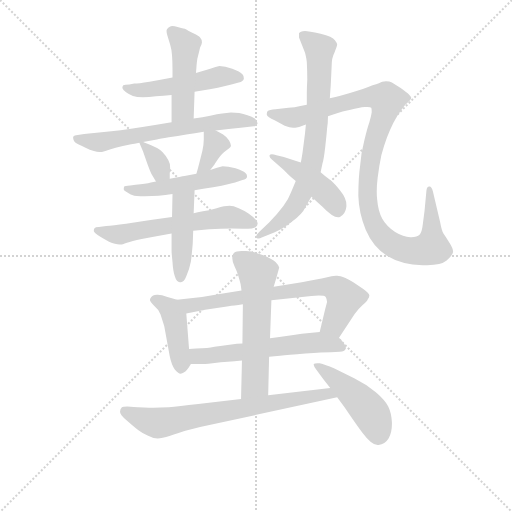
t = 0.00 s
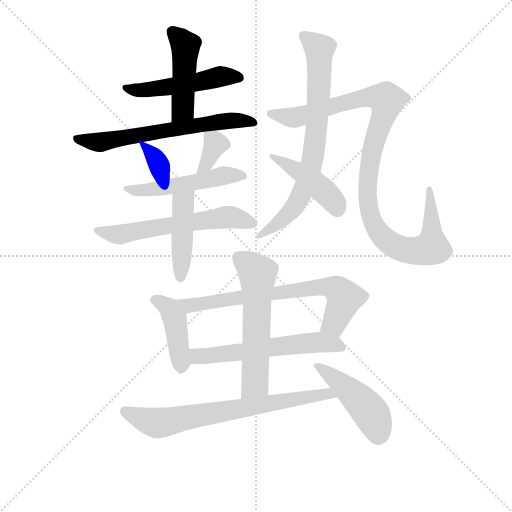
t = 2.42 s
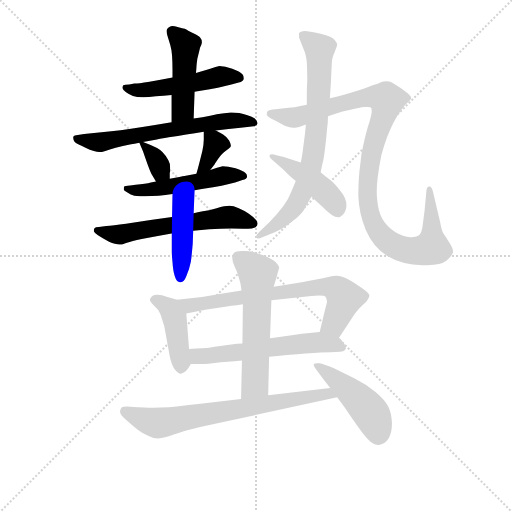
t = 4.84 s
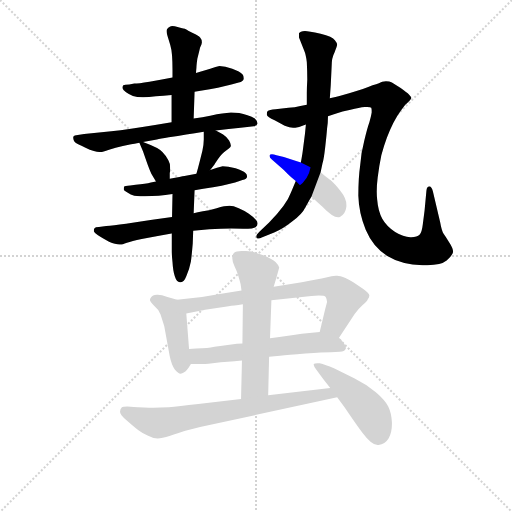
t = 7.27 s
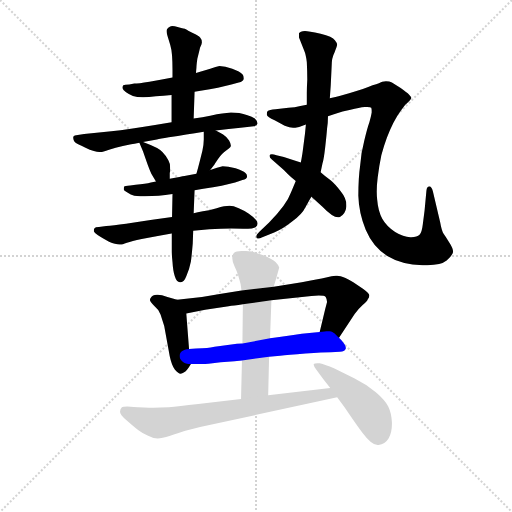
t = 9.69 s
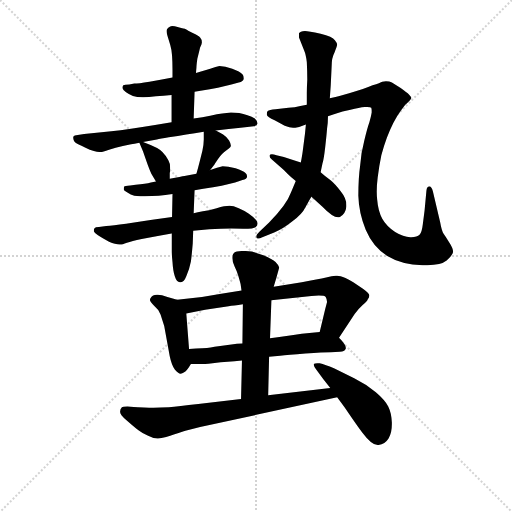
t = 12.11 s

The animated SVG that drew these frames (rendered in a browser with its animation timeline set to each time). Animation: 17 CSS @keyframes rules; one cycle of 12.11 s.

<svg version="1.1" viewBox="0 0 1024 1024" xmlns="http://www.w3.org/2000/svg">
  <g stroke="lightgray" stroke-dasharray="1,1" stroke-width="1" transform="scale(4, 4)">
    <line x1="0" y1="0" x2="256" y2="256"></line>
    <line x1="256" y1="0" x2="0" y2="256"></line>
    <line x1="128" y1="0" x2="128" y2="256"></line>
    <line x1="0" y1="128" x2="256" y2="128"></line>
  </g>
<g transform="scale(0.92, -0.92) translate(60, -900)">
   <style type="text/css">
    @keyframes keyframes0 {
      from {
       stroke: blue;
       stroke-dashoffset: 505;
       stroke-width: 128;
       }
       62% {
       animation-timing-function: step-end;
       stroke: blue;
       stroke-dashoffset: 0;
       stroke-width: 128;
       }
       to {
       stroke: black;
       stroke-width: 1024;
       }
       }
       #make-me-a-hanzi-animation-0 {
         animation: keyframes0 0.660970s both;
         animation-delay: 0.000000s;
         animation-timing-function: linear;
       }
    @keyframes keyframes1 {
      from {
       stroke: blue;
       stroke-dashoffset: 465;
       stroke-width: 128;
       }
       60% {
       animation-timing-function: step-end;
       stroke: blue;
       stroke-dashoffset: 0;
       stroke-width: 128;
       }
       to {
       stroke: black;
       stroke-width: 1024;
       }
       }
       #make-me-a-hanzi-animation-1 {
         animation: keyframes1 0.628418s both;
         animation-delay: 0.660970s;
         animation-timing-function: linear;
       }
    @keyframes keyframes2 {
      from {
       stroke: blue;
       stroke-dashoffset: 648;
       stroke-width: 128;
       }
       68% {
       animation-timing-function: step-end;
       stroke: blue;
       stroke-dashoffset: 0;
       stroke-width: 128;
       }
       to {
       stroke: black;
       stroke-width: 1024;
       }
       }
       #make-me-a-hanzi-animation-2 {
         animation: keyframes2 0.777344s both;
         animation-delay: 1.289388s;
         animation-timing-function: linear;
       }
    @keyframes keyframes3 {
      from {
       stroke: blue;
       stroke-dashoffset: 344;
       stroke-width: 128;
       }
       53% {
       animation-timing-function: step-end;
       stroke: blue;
       stroke-dashoffset: 0;
       stroke-width: 128;
       }
       to {
       stroke: black;
       stroke-width: 1024;
       }
       }
       #make-me-a-hanzi-animation-3 {
         animation: keyframes3 0.529948s both;
         animation-delay: 2.066732s;
         animation-timing-function: linear;
       }
    @keyframes keyframes4 {
      from {
       stroke: blue;
       stroke-dashoffset: 354;
       stroke-width: 128;
       }
       54% {
       animation-timing-function: step-end;
       stroke: blue;
       stroke-dashoffset: 0;
       stroke-width: 128;
       }
       to {
       stroke: black;
       stroke-width: 1024;
       }
       }
       #make-me-a-hanzi-animation-4 {
         animation: keyframes4 0.538086s both;
         animation-delay: 2.596680s;
         animation-timing-function: linear;
       }
    @keyframes keyframes5 {
      from {
       stroke: blue;
       stroke-dashoffset: 511;
       stroke-width: 128;
       }
       62% {
       animation-timing-function: step-end;
       stroke: blue;
       stroke-dashoffset: 0;
       stroke-width: 128;
       }
       to {
       stroke: black;
       stroke-width: 1024;
       }
       }
       #make-me-a-hanzi-animation-5 {
         animation: keyframes5 0.665853s both;
         animation-delay: 3.134766s;
         animation-timing-function: linear;
       }
    @keyframes keyframes6 {
      from {
       stroke: blue;
       stroke-dashoffset: 601;
       stroke-width: 128;
       }
       66% {
       animation-timing-function: step-end;
       stroke: blue;
       stroke-dashoffset: 0;
       stroke-width: 128;
       }
       to {
       stroke: black;
       stroke-width: 1024;
       }
       }
       #make-me-a-hanzi-animation-6 {
         animation: keyframes6 0.739095s both;
         animation-delay: 3.800618s;
         animation-timing-function: linear;
       }
    @keyframes keyframes7 {
      from {
       stroke: blue;
       stroke-dashoffset: 447;
       stroke-width: 128;
       }
       59% {
       animation-timing-function: step-end;
       stroke: blue;
       stroke-dashoffset: 0;
       stroke-width: 128;
       }
       to {
       stroke: black;
       stroke-width: 1024;
       }
       }
       #make-me-a-hanzi-animation-7 {
         animation: keyframes7 0.613770s both;
         animation-delay: 4.539714s;
         animation-timing-function: linear;
       }
    @keyframes keyframes8 {
      from {
       stroke: blue;
       stroke-dashoffset: 756;
       stroke-width: 128;
       }
       71% {
       animation-timing-function: step-end;
       stroke: blue;
       stroke-dashoffset: 0;
       stroke-width: 128;
       }
       to {
       stroke: black;
       stroke-width: 1024;
       }
       }
       #make-me-a-hanzi-animation-8 {
         animation: keyframes8 0.865234s both;
         animation-delay: 5.153483s;
         animation-timing-function: linear;
       }
    @keyframes keyframes9 {
      from {
       stroke: blue;
       stroke-dashoffset: 1070;
       stroke-width: 128;
       }
       78% {
       animation-timing-function: step-end;
       stroke: blue;
       stroke-dashoffset: 0;
       stroke-width: 128;
       }
       to {
       stroke: black;
       stroke-width: 1024;
       }
       }
       #make-me-a-hanzi-animation-9 {
         animation: keyframes9 1.120768s both;
         animation-delay: 6.018717s;
         animation-timing-function: linear;
       }
    @keyframes keyframes10 {
      from {
       stroke: blue;
       stroke-dashoffset: 449;
       stroke-width: 128;
       }
       59% {
       animation-timing-function: step-end;
       stroke: blue;
       stroke-dashoffset: 0;
       stroke-width: 128;
       }
       to {
       stroke: black;
       stroke-width: 1024;
       }
       }
       #make-me-a-hanzi-animation-10 {
         animation: keyframes10 0.615397s both;
         animation-delay: 7.139486s;
         animation-timing-function: linear;
       }
    @keyframes keyframes11 {
      from {
       stroke: blue;
       stroke-dashoffset: 427;
       stroke-width: 128;
       }
       58% {
       animation-timing-function: step-end;
       stroke: blue;
       stroke-dashoffset: 0;
       stroke-width: 128;
       }
       to {
       stroke: black;
       stroke-width: 1024;
       }
       }
       #make-me-a-hanzi-animation-11 {
         animation: keyframes11 0.597493s both;
         animation-delay: 7.754883s;
         animation-timing-function: linear;
       }
    @keyframes keyframes12 {
      from {
       stroke: blue;
       stroke-dashoffset: 714;
       stroke-width: 128;
       }
       70% {
       animation-timing-function: step-end;
       stroke: blue;
       stroke-dashoffset: 0;
       stroke-width: 128;
       }
       to {
       stroke: black;
       stroke-width: 1024;
       }
       }
       #make-me-a-hanzi-animation-12 {
         animation: keyframes12 0.831055s both;
         animation-delay: 8.352376s;
         animation-timing-function: linear;
       }
    @keyframes keyframes13 {
      from {
       stroke: blue;
       stroke-dashoffset: 588;
       stroke-width: 128;
       }
       66% {
       animation-timing-function: step-end;
       stroke: blue;
       stroke-dashoffset: 0;
       stroke-width: 128;
       }
       to {
       stroke: black;
       stroke-width: 1024;
       }
       }
       #make-me-a-hanzi-animation-13 {
         animation: keyframes13 0.728516s both;
         animation-delay: 9.183431s;
         animation-timing-function: linear;
       }
    @keyframes keyframes14 {
      from {
       stroke: blue;
       stroke-dashoffset: 586;
       stroke-width: 128;
       }
       66% {
       animation-timing-function: step-end;
       stroke: blue;
       stroke-dashoffset: 0;
       stroke-width: 128;
       }
       to {
       stroke: black;
       stroke-width: 1024;
       }
       }
       #make-me-a-hanzi-animation-14 {
         animation: keyframes14 0.726888s both;
         animation-delay: 9.911947s;
         animation-timing-function: linear;
       }
    @keyframes keyframes15 {
      from {
       stroke: blue;
       stroke-dashoffset: 720;
       stroke-width: 128;
       }
       70% {
       animation-timing-function: step-end;
       stroke: blue;
       stroke-dashoffset: 0;
       stroke-width: 128;
       }
       to {
       stroke: black;
       stroke-width: 1024;
       }
       }
       #make-me-a-hanzi-animation-15 {
         animation: keyframes15 0.835938s both;
         animation-delay: 10.638835s;
         animation-timing-function: linear;
       }
    @keyframes keyframes16 {
      from {
       stroke: blue;
       stroke-dashoffset: 471;
       stroke-width: 128;
       }
       61% {
       animation-timing-function: step-end;
       stroke: blue;
       stroke-dashoffset: 0;
       stroke-width: 128;
       }
       to {
       stroke: black;
       stroke-width: 1024;
       }
       }
       #make-me-a-hanzi-animation-16 {
         animation: keyframes16 0.633301s both;
         animation-delay: 11.474772s;
         animation-timing-function: linear;
       }
</style>
<path d="M 363.0 700.5 L 376.0 702.5 Q 418.0 709.5 443.0 716.5 L 459.0 720.5 Q 469.0 723.5 470.0 728.5 L 470.0 730.5 Q 470.0 734.5 467.0 738.5 Q 462.0 744.5 445.0 750.5 Q 429.0 756.5 417.0 756.5 Q 410.0 755.5 397.0 750.5 L 366.0 741.5 L 315.0 731.5 L 289.0 726.5 L 265.0 722.5 Q 240.0 718.5 232.0 718.5 L 221.0 716.5 Q 211.0 716.5 208.0 714.5 Q 206.0 712.5 206.0 708.5 Q 207.0 704.5 214.0 699.5 Q 221.0 694.5 229.0 691.5 Q 237.0 688.5 251.0 688.5 Q 263.0 688.5 279.0 690.5 Q 295.0 691.5 313.0 693.5 L 363.0 700.5 Z" fill="lightgray"></path> 
<path d="M 361.0 642.5 L 363.0 700.5 L 366.0 741.5 L 367.0 752.5 Q 367.0 758.5 369.0 772.5 Q 373.0 787.5 375.0 796.5 Q 379.0 804.5 379.0 807.5 Q 379.0 814.5 375.0 818.5 Q 372.0 822.5 359.0 828.5 Q 347.0 834.5 344.0 836.5 Q 341.0 837.5 328.0 840.5 Q 319.0 843.5 314.0 843.5 Q 312.0 843.5 310.0 842.5 Q 305.0 840.5 303.0 836.5 Q 302.0 834.5 302.0 832.5 Q 302.0 828.5 304.0 822.5 L 310.0 802.5 Q 313.0 792.5 314.0 779.5 Q 315.0 765.5 315.0 748.5 L 315.0 731.5 L 313.0 693.5 L 313.0 634.5 C 313.0 604.5 360.0 612.5 361.0 642.5 Z" fill="lightgray"></path> 
<path d="M 313.0 634.5 L 277.0 628.5 Q 220.0 619.5 182.0 614.5 L 123.0 608.5 L 109.0 606.5 Q 101.0 606.5 99.0 602.5 L 99.0 600.5 Q 99.0 598.5 100.0 595.5 Q 101.0 590.5 110.0 586.5 Q 118.0 582.5 127.0 578.5 Q 135.0 574.5 144.0 571.5 Q 151.0 569.5 156.0 569.5 L 159.0 569.5 Q 163.0 569.5 177.0 574.5 Q 191.0 578.5 207.0 582.5 L 225.0 586.5 Q 231.0 586.5 243.0 589.5 L 251.0 591.5 L 281.0 596.5 Q 288.0 598.5 307.0 601.5 Q 327.0 604.5 345.0 607.5 Q 363.0 610.5 383.0 613.5 L 409.0 616.5 L 437.0 619.5 L 463.0 622.5 L 492.0 625.5 Q 499.0 626.5 500.0 631.5 Q 500.0 636.5 494.0 642.5 Q 488.0 646.5 478.0 649.5 Q 469.0 652.5 460.0 654.5 Q 451.0 655.5 442.0 655.5 Q 433.0 654.5 423.0 653.5 Q 413.0 652.5 397.0 648.5 Q 381.0 645.5 361.0 642.5 L 313.0 634.5 Z" fill="lightgray"></path> 
<path d="M 243.0 589.5 L 251.0 570.5 L 258.0 550.5 Q 265.0 530.5 269.0 522.5 L 279.0 505.5 C 294.0 479.5 309.0 481.5 309.0 511.5 L 309.0 523.5 Q 310.0 528.5 310.0 533.5 Q 310.0 545.5 306.0 551.5 Q 301.0 561.5 293.0 569.5 Q 285.0 578.5 255.0 589.5 L 251.0 591.5 C 240.0 597.5 240.0 597.5 243.0 589.5 Z" fill="lightgray"></path> 
<path d="M 397.0 530.5 L 405.0 540.5 Q 406.0 542.5 414.0 554.5 Q 423.0 567.5 431.0 572.5 Q 441.0 578.5 442.0 582.5 L 442.0 583.5 Q 442.0 587.5 438.0 594.5 Q 433.0 602.5 425.0 607.5 Q 419.0 611.5 409.0 616.5 C 383.0 629.5 383.0 629.5 383.0 613.5 L 383.0 596.5 Q 383.0 585.5 380.0 572.5 L 374.0 548.5 Q 371.0 536.5 367.0 522.5 C 359.0 493.5 378.0 507.5 397.0 530.5 Z" fill="lightgray"></path> 
<path d="M 279.0 505.5 L 268.0 503.5 Q 257.0 500.5 235.0 498.5 L 223.0 496.5 Q 211.0 495.5 210.0 494.5 Q 209.0 492.5 209.0 488.5 Q 209.0 485.5 217.0 481.5 Q 224.0 476.5 232.0 474.5 Q 237.0 473.5 245.0 473.5 L 255.0 473.5 Q 271.0 473.5 285.0 474.5 Q 299.0 476.5 315.0 478.5 L 363.0 486.5 L 382.0 489.5 Q 427.0 496.5 451.0 503.5 L 467.0 508.5 Q 477.0 510.5 477.0 515.5 L 477.0 517.5 Q 477.0 521.5 473.0 524.5 Q 469.0 528.5 452.0 534.5 Q 435.0 538.5 424.0 538.5 Q 413.0 536.5 397.0 530.5 L 367.0 522.5 L 341.0 517.5 Q 335.0 516.5 309.0 511.5 L 279.0 505.5 Z" fill="lightgray"></path> 
<path d="M 314.0 428.5 L 271.0 422.5 Q 242.0 418.5 214.0 413.5 Q 185.0 409.5 171.0 408.5 L 155.0 406.5 Q 147.0 406.5 145.0 403.5 Q 144.0 401.5 144.0 399.5 L 144.0 397.5 Q 145.0 394.5 153.0 388.5 Q 162.0 382.5 177.0 374.5 Q 191.0 368.5 200.0 368.5 L 203.0 368.5 Q 205.0 368.5 216.0 372.5 Q 226.0 375.5 248.0 380.5 L 280.0 386.5 L 313.0 392.5 L 360.0 398.5 L 395.0 401.5 Q 421.0 403.5 443.0 403.5 L 469.0 402.5 Q 492.0 402.5 496.0 406.5 Q 500.0 409.5 500.0 413.5 L 500.0 414.5 Q 500.0 418.5 496.0 422.5 Q 491.0 428.5 481.0 435.5 Q 469.0 443.5 459.0 447.5 Q 447.0 452.5 439.0 452.5 Q 429.0 452.5 411.0 447.5 Q 393.0 442.5 381.0 440.5 Q 369.0 438.5 361.0 436.5 L 314.0 428.5 Z" fill="lightgray"></path> 
<path d="M 315.0 478.5 L 314.0 428.5 L 313.0 392.5 L 313.0 352.5 Q 313.0 350.5 315.0 330.5 Q 316.0 311.5 320.0 299.5 Q 324.0 286.5 331.0 286.5 L 333.0 286.5 Q 340.0 286.5 345.0 299.5 Q 352.0 315.5 355.0 331.5 Q 357.0 346.5 359.0 370.5 L 360.0 398.5 L 361.0 436.5 L 363.0 486.5 C 364.0 516.5 316.0 508.5 315.0 478.5 Z" fill="lightgray"></path> 
<path d="M 605.0 629.5 L 603.0 609.5 L 598.0 570.5 Q 597.0 562.5 594.0 546.5 L 583.0 506.5 L 573.0 482.5 Q 563.0 454.5 525.0 416.5 L 505.0 397.5 Q 497.0 389.5 497.0 386.5 L 497.0 385.5 Q 497.0 382.5 500.0 381.5 L 502.0 381.5 Q 505.0 381.5 509.0 383.5 L 536.0 394.5 Q 555.0 402.5 575.0 418.5 Q 597.0 434.5 604.0 449.5 Q 612.0 464.5 617.0 472.5 L 637.0 525.5 L 641.0 544.5 Q 644.0 553.5 647.0 580.5 Q 650.0 606.5 651.0 620.5 Q 653.0 633.5 653.0 647.5 L 657.0 686.5 L 659.0 714.5 L 661.0 756.5 Q 661.0 774.5 667.0 785.5 Q 673.0 800.5 673.0 802.5 Q 673.0 806.5 668.0 812.5 Q 663.0 820.5 637.0 826.5 Q 610.0 832.5 603.0 832.5 Q 592.0 831.5 590.0 827.5 L 590.0 818.5 L 601.0 790.5 Q 605.0 781.5 607.0 764.5 Q 608.0 744.5 608.0 726.5 Q 607.0 708.5 607.0 697.5 L 607.0 672.5 L 605.0 629.5 Z" fill="lightgray"></path> 
<path d="M 653.0 647.5 L 671.0 653.5 Q 683.0 657.5 702.0 661.5 Q 721.0 666.5 733.0 667.5 L 738.0 667.5 Q 746.0 667.5 747.0 665.5 Q 748.0 663.5 748.0 659.5 L 748.0 655.5 Q 747.0 648.5 743.0 634.5 Q 738.0 620.5 732.0 594.5 Q 725.0 568.5 723.0 540.5 Q 719.0 512.5 719.0 474.5 Q 720.0 437.5 735.0 400.5 Q 751.0 362.5 782.0 343.5 Q 813.0 324.5 859.0 323.5 L 869.0 323.5 Q 899.0 323.5 911.0 333.5 Q 925.0 346.5 925.0 352.5 Q 925.0 360.5 917.0 372.5 Q 909.0 385.5 904.0 392.5 Q 900.0 399.5 897.0 416.5 L 881.0 484.5 Q 878.0 494.5 874.0 494.5 L 873.0 494.5 Q 868.0 494.5 867.0 485.5 L 863.0 442.5 L 859.0 411.5 Q 857.0 394.5 852.0 389.5 Q 847.0 384.5 834.0 384.5 L 832.0 384.5 Q 817.0 384.5 799.0 395.5 Q 780.0 408.5 771.0 424.5 Q 762.0 440.5 760.0 465.5 Q 759.0 474.5 759.0 483.5 Q 759.0 497.5 761.0 513.5 Q 764.0 538.5 769.0 562.5 Q 775.0 584.5 781.0 600.5 Q 787.0 616.5 795.0 632.5 Q 803.0 648.5 812.0 660.5 Q 820.0 672.5 827.0 677.5 Q 833.0 683.5 834.0 686.5 Q 834.0 689.5 829.0 694.5 Q 825.0 698.5 811.0 708.5 Q 798.0 716.5 792.0 720.5 Q 787.0 723.5 779.0 723.5 Q 775.0 722.5 771.0 722.5 Q 767.0 720.5 750.0 714.5 Q 733.0 706.5 699.0 697.5 L 678.0 691.5 Q 671.0 689.5 657.0 686.5 L 607.0 672.5 L 593.0 669.5 Q 581.0 666.5 567.0 665.5 L 539.0 662.5 Q 525.0 661.5 522.0 658.5 Q 520.0 656.5 520.0 652.5 L 520.0 650.5 Q 521.0 645.5 537.0 638.5 L 559.0 626.5 Q 570.0 622.5 577.0 622.5 L 582.0 622.5 Q 591.0 623.5 605.0 629.5 L 653.0 647.5 Z" fill="lightgray"></path> 
<path d="M 594.0 546.5 L 582.0 550.5 L 557.0 558.5 L 541.0 562.5 Q 535.0 564.5 531.0 564.5 Q 527.0 564.5 526.0 562.5 L 526.0 560.5 Q 526.0 557.5 531.0 553.5 L 557.0 530.5 L 565.0 522.5 Q 571.0 516.5 583.0 506.5 L 617.0 472.5 L 641.0 450.5 Q 663.0 427.5 675.0 427.5 Q 677.0 427.5 679.0 428.5 Q 691.0 434.5 693.0 450.5 L 693.0 454.5 Q 693.0 468.5 681.0 483.5 Q 668.0 500.5 658.0 508.5 Q 647.0 516.5 637.0 525.5 L 594.0 546.5 Z" fill="lightgray"></path> 
<path d="M 325.0 248.5 L 304.0 254.5 Q 291.0 259.5 283.0 259.5 L 281.0 259.5 Q 271.0 258.5 269.0 254.5 Q 266.0 251.5 266.0 248.5 L 266.0 247.5 Q 267.0 243.5 275.0 235.5 Q 285.0 227.5 289.0 216.5 L 297.0 191.5 L 309.0 125.5 Q 313.0 106.5 320.0 96.5 Q 327.0 87.5 333.0 87.5 Q 337.0 88.5 343.0 92.5 Q 348.0 96.5 355.0 108.5 C 356.0 110.5 353.0 111.5 351.0 141.5 L 345.0 218.5 C 343.0 243.5 343.0 243.5 325.0 248.5 Z" fill="lightgray"></path> 
<path d="M 677.0 165.5 L 711.0 217.5 Q 719.0 228.5 729.0 237.5 Q 739.0 246.5 739.0 248.5 Q 743.0 253.5 743.0 257.5 Q 743.0 262.5 729.0 272.5 L 708.0 286.5 Q 701.0 290.5 691.0 295.5 Q 679.0 300.5 673.0 300.5 L 670.0 300.5 Q 662.0 300.5 649.0 296.5 Q 632.0 292.5 596.0 286.5 L 535.0 276.5 L 465.0 268.5 L 421.0 261.5 L 379.0 254.5 L 325.0 248.5 C 295.0 245.5 316.0 212.5 345.0 218.5 L 386.0 226.5 L 437.0 234.5 Q 447.0 235.5 468.0 238.5 L 530.0 247.5 L 617.0 256.5 Q 626.0 257.5 633.0 257.5 Q 646.0 257.5 648.0 254.5 Q 651.0 249.5 651.0 243.5 L 647.0 228.5 L 635.0 178.5 C 628.0 149.5 661.0 140.5 677.0 165.5 Z" fill="lightgray"></path> 
<path d="M 525.0 124.5 L 549.0 126.5 Q 565.0 128.5 604.0 131.5 Q 643.0 134.5 659.0 134.5 L 679.0 135.5 Q 689.0 135.5 691.0 140.5 Q 692.0 141.5 692.0 143.5 Q 692.0 146.5 689.0 151.5 Q 685.0 157.5 677.0 165.5 C 662.0 181.5 662.0 181.5 635.0 178.5 L 596.0 174.5 Q 573.0 170.5 555.0 168.5 Q 538.0 166.5 527.0 164.5 L 467.0 153.5 L 455.0 152.5 Q 411.0 146.5 398.0 144.5 Q 384.0 142.5 351.0 141.5 C 321.0 140.5 325.0 108.5 355.0 108.5 L 375.0 108.5 Q 383.0 108.5 402.0 110.5 Q 421.0 112.5 435.0 113.5 Q 449.0 114.5 466.0 116.5 L 525.0 124.5 Z" fill="lightgray"></path> 
<path d="M 523.0 40.5 L 525.0 124.5 L 527.0 164.5 L 530.0 247.5 L 535.0 276.5 L 541.0 296.5 L 547.0 318.5 Q 545.0 324.5 539.0 330.5 Q 532.0 336.5 514.0 344.5 L 487.0 353.5 Q 482.0 354.5 474.0 354.5 L 465.0 354.5 Q 453.0 354.5 449.0 350.5 Q 445.0 346.5 445.0 340.5 L 445.0 338.5 Q 445.0 331.5 450.0 320.5 Q 455.0 310.5 458.0 300.5 Q 461.0 290.5 463.0 282.5 L 465.0 268.5 L 468.0 238.5 L 467.0 153.5 L 466.0 116.5 L 464.0 32.5 C 463.0 2.5 522.0 10.5 523.0 40.5 Z" fill="lightgray"></path> 
<path d="M 464.0 32.5 L 371.0 21.5 Q 327.0 16.5 307.0 14.5 Q 287.0 13.5 274.0 13.5 L 264.0 13.5 Q 254.0 13.5 240.0 14.5 Q 219.0 16.5 217.0 16.5 Q 207.0 16.5 205.0 14.5 Q 201.0 10.5 201.0 5.5 L 201.0 4.5 Q 201.0 -1.5 215.0 -13.5 Q 231.0 -27.5 241.0 -35.5 Q 250.0 -42.5 262.0 -47.5 Q 273.0 -53.5 283.0 -53.5 Q 291.0 -53.5 310.0 -47.5 Q 330.0 -40.5 343.0 -36.5 Q 356.0 -33.5 375.0 -28.5 L 673.0 36.5 C 702.0 42.5 688.0 60.5 658.0 56.5 L 523.0 40.5 L 464.0 32.5 Z" fill="lightgray"></path> 
<path d="M 673.0 36.5 L 689.0 14.5 Q 721.0 -32.5 727.0 -39.5 Q 748.0 -67.5 761.0 -67.5 L 763.0 -67.5 Q 777.0 -65.5 785.0 -52.5 Q 792.0 -40.5 792.0 -22.5 L 792.0 -18.5 Q 791.0 2.5 784.0 16.5 Q 777.0 30.5 757.0 47.5 Q 736.0 64.5 710.0 77.5 L 666.0 99.5 Q 647.0 107.5 635.0 110.5 L 630.0 110.5 Q 624.0 110.5 622.0 108.5 L 622.0 107.5 Q 622.0 103.5 629.0 94.5 L 643.0 75.5 L 658.0 56.5 L 673.0 36.5 Z" fill="lightgray"></path> 
      <clipPath id="make-me-a-hanzi-clip-0">
      <path d="M 363.0 700.5 L 376.0 702.5 Q 418.0 709.5 443.0 716.5 L 459.0 720.5 Q 469.0 723.5 470.0 728.5 L 470.0 730.5 Q 470.0 734.5 467.0 738.5 Q 462.0 744.5 445.0 750.5 Q 429.0 756.5 417.0 756.5 Q 410.0 755.5 397.0 750.5 L 366.0 741.5 L 315.0 731.5 L 289.0 726.5 L 265.0 722.5 Q 240.0 718.5 232.0 718.5 L 221.0 716.5 Q 211.0 716.5 208.0 714.5 Q 206.0 712.5 206.0 708.5 Q 207.0 704.5 214.0 699.5 Q 221.0 694.5 229.0 691.5 Q 237.0 688.5 251.0 688.5 Q 263.0 688.5 279.0 690.5 Q 295.0 691.5 313.0 693.5 L 363.0 700.5 Z" fill="lightgray"></path>
      </clipPath>
      <path clip-path="url(#make-me-a-hanzi-clip-0)" d="M 215.0 708.5 L 270.0 705.5 L 418.0 733.5 L 461.0 729.5 " fill="none" id="make-me-a-hanzi-animation-0" stroke-dasharray="377 754" stroke-linecap="round"></path>

      <clipPath id="make-me-a-hanzi-clip-1">
      <path d="M 361.0 642.5 L 363.0 700.5 L 366.0 741.5 L 367.0 752.5 Q 367.0 758.5 369.0 772.5 Q 373.0 787.5 375.0 796.5 Q 379.0 804.5 379.0 807.5 Q 379.0 814.5 375.0 818.5 Q 372.0 822.5 359.0 828.5 Q 347.0 834.5 344.0 836.5 Q 341.0 837.5 328.0 840.5 Q 319.0 843.5 314.0 843.5 Q 312.0 843.5 310.0 842.5 Q 305.0 840.5 303.0 836.5 Q 302.0 834.5 302.0 832.5 Q 302.0 828.5 304.0 822.5 L 310.0 802.5 Q 313.0 792.5 314.0 779.5 Q 315.0 765.5 315.0 748.5 L 315.0 731.5 L 313.0 693.5 L 313.0 634.5 C 313.0 604.5 360.0 612.5 361.0 642.5 Z" fill="lightgray"></path>
      </clipPath>
      <path clip-path="url(#make-me-a-hanzi-clip-1)" d="M 313.0 831.5 L 343.0 798.5 L 338.0 663.5 L 318.0 641.5 " fill="none" id="make-me-a-hanzi-animation-1" stroke-dasharray="337 674" stroke-linecap="round"></path>

      <clipPath id="make-me-a-hanzi-clip-2">
      <path d="M 313.0 634.5 L 277.0 628.5 Q 220.0 619.5 182.0 614.5 L 123.0 608.5 L 109.0 606.5 Q 101.0 606.5 99.0 602.5 L 99.0 600.5 Q 99.0 598.5 100.0 595.5 Q 101.0 590.5 110.0 586.5 Q 118.0 582.5 127.0 578.5 Q 135.0 574.5 144.0 571.5 Q 151.0 569.5 156.0 569.5 L 159.0 569.5 Q 163.0 569.5 177.0 574.5 Q 191.0 578.5 207.0 582.5 L 225.0 586.5 Q 231.0 586.5 243.0 589.5 L 251.0 591.5 L 281.0 596.5 Q 288.0 598.5 307.0 601.5 Q 327.0 604.5 345.0 607.5 Q 363.0 610.5 383.0 613.5 L 409.0 616.5 L 437.0 619.5 L 463.0 622.5 L 492.0 625.5 Q 499.0 626.5 500.0 631.5 Q 500.0 636.5 494.0 642.5 Q 488.0 646.5 478.0 649.5 Q 469.0 652.5 460.0 654.5 Q 451.0 655.5 442.0 655.5 Q 433.0 654.5 423.0 653.5 Q 413.0 652.5 397.0 648.5 Q 381.0 645.5 361.0 642.5 L 313.0 634.5 Z" fill="lightgray"></path>
      </clipPath>
      <path clip-path="url(#make-me-a-hanzi-clip-2)" d="M 105.0 601.5 L 158.0 590.5 L 408.0 634.5 L 492.0 634.5 " fill="none" id="make-me-a-hanzi-animation-2" stroke-dasharray="520 1040" stroke-linecap="round"></path>

      <clipPath id="make-me-a-hanzi-clip-3">
      <path d="M 243.0 589.5 L 251.0 570.5 L 258.0 550.5 Q 265.0 530.5 269.0 522.5 L 279.0 505.5 C 294.0 479.5 309.0 481.5 309.0 511.5 L 309.0 523.5 Q 310.0 528.5 310.0 533.5 Q 310.0 545.5 306.0 551.5 Q 301.0 561.5 293.0 569.5 Q 285.0 578.5 255.0 589.5 L 251.0 591.5 C 240.0 597.5 240.0 597.5 243.0 589.5 Z" fill="lightgray"></path>
      </clipPath>
      <path clip-path="url(#make-me-a-hanzi-clip-3)" d="M 248.0 586.5 L 277.0 557.5 L 289.0 528.5 L 300.0 517.5 " fill="none" id="make-me-a-hanzi-animation-3" stroke-dasharray="216 432" stroke-linecap="round"></path>

      <clipPath id="make-me-a-hanzi-clip-4">
      <path d="M 397.0 530.5 L 405.0 540.5 Q 406.0 542.5 414.0 554.5 Q 423.0 567.5 431.0 572.5 Q 441.0 578.5 442.0 582.5 L 442.0 583.5 Q 442.0 587.5 438.0 594.5 Q 433.0 602.5 425.0 607.5 Q 419.0 611.5 409.0 616.5 C 383.0 629.5 383.0 629.5 383.0 613.5 L 383.0 596.5 Q 383.0 585.5 380.0 572.5 L 374.0 548.5 Q 371.0 536.5 367.0 522.5 C 359.0 493.5 378.0 507.5 397.0 530.5 Z" fill="lightgray"></path>
      </clipPath>
      <path clip-path="url(#make-me-a-hanzi-clip-4)" d="M 390.0 609.5 L 408.0 587.5 L 390.0 544.5 L 374.0 527.5 " fill="none" id="make-me-a-hanzi-animation-4" stroke-dasharray="226 452" stroke-linecap="round"></path>

      <clipPath id="make-me-a-hanzi-clip-5">
      <path d="M 279.0 505.5 L 268.0 503.5 Q 257.0 500.5 235.0 498.5 L 223.0 496.5 Q 211.0 495.5 210.0 494.5 Q 209.0 492.5 209.0 488.5 Q 209.0 485.5 217.0 481.5 Q 224.0 476.5 232.0 474.5 Q 237.0 473.5 245.0 473.5 L 255.0 473.5 Q 271.0 473.5 285.0 474.5 Q 299.0 476.5 315.0 478.5 L 363.0 486.5 L 382.0 489.5 Q 427.0 496.5 451.0 503.5 L 467.0 508.5 Q 477.0 510.5 477.0 515.5 L 477.0 517.5 Q 477.0 521.5 473.0 524.5 Q 469.0 528.5 452.0 534.5 Q 435.0 538.5 424.0 538.5 Q 413.0 536.5 397.0 530.5 L 367.0 522.5 L 341.0 517.5 Q 335.0 516.5 309.0 511.5 L 279.0 505.5 Z" fill="lightgray"></path>
      </clipPath>
      <path clip-path="url(#make-me-a-hanzi-clip-5)" d="M 217.0 490.5 L 263.0 486.5 L 429.0 518.5 L 469.0 516.5 " fill="none" id="make-me-a-hanzi-animation-5" stroke-dasharray="383 766" stroke-linecap="round"></path>

      <clipPath id="make-me-a-hanzi-clip-6">
      <path d="M 314.0 428.5 L 271.0 422.5 Q 242.0 418.5 214.0 413.5 Q 185.0 409.5 171.0 408.5 L 155.0 406.5 Q 147.0 406.5 145.0 403.5 Q 144.0 401.5 144.0 399.5 L 144.0 397.5 Q 145.0 394.5 153.0 388.5 Q 162.0 382.5 177.0 374.5 Q 191.0 368.5 200.0 368.5 L 203.0 368.5 Q 205.0 368.5 216.0 372.5 Q 226.0 375.5 248.0 380.5 L 280.0 386.5 L 313.0 392.5 L 360.0 398.5 L 395.0 401.5 Q 421.0 403.5 443.0 403.5 L 469.0 402.5 Q 492.0 402.5 496.0 406.5 Q 500.0 409.5 500.0 413.5 L 500.0 414.5 Q 500.0 418.5 496.0 422.5 Q 491.0 428.5 481.0 435.5 Q 469.0 443.5 459.0 447.5 Q 447.0 452.5 439.0 452.5 Q 429.0 452.5 411.0 447.5 Q 393.0 442.5 381.0 440.5 Q 369.0 438.5 361.0 436.5 L 314.0 428.5 Z" fill="lightgray"></path>
      </clipPath>
      <path clip-path="url(#make-me-a-hanzi-clip-6)" d="M 152.0 399.5 L 198.0 389.5 L 424.0 427.5 L 446.0 427.5 L 491.0 414.5 " fill="none" id="make-me-a-hanzi-animation-6" stroke-dasharray="473 946" stroke-linecap="round"></path>

      <clipPath id="make-me-a-hanzi-clip-7">
      <path d="M 315.0 478.5 L 314.0 428.5 L 313.0 392.5 L 313.0 352.5 Q 313.0 350.5 315.0 330.5 Q 316.0 311.5 320.0 299.5 Q 324.0 286.5 331.0 286.5 L 333.0 286.5 Q 340.0 286.5 345.0 299.5 Q 352.0 315.5 355.0 331.5 Q 357.0 346.5 359.0 370.5 L 360.0 398.5 L 361.0 436.5 L 363.0 486.5 C 364.0 516.5 316.0 508.5 315.0 478.5 Z" fill="lightgray"></path>
      </clipPath>
      <path clip-path="url(#make-me-a-hanzi-clip-7)" d="M 358.0 480.5 L 338.0 456.5 L 332.0 296.5 " fill="none" id="make-me-a-hanzi-animation-7" stroke-dasharray="319 638" stroke-linecap="round"></path>

      <clipPath id="make-me-a-hanzi-clip-8">
      <path d="M 605.0 629.5 L 603.0 609.5 L 598.0 570.5 Q 597.0 562.5 594.0 546.5 L 583.0 506.5 L 573.0 482.5 Q 563.0 454.5 525.0 416.5 L 505.0 397.5 Q 497.0 389.5 497.0 386.5 L 497.0 385.5 Q 497.0 382.5 500.0 381.5 L 502.0 381.5 Q 505.0 381.5 509.0 383.5 L 536.0 394.5 Q 555.0 402.5 575.0 418.5 Q 597.0 434.5 604.0 449.5 Q 612.0 464.5 617.0 472.5 L 637.0 525.5 L 641.0 544.5 Q 644.0 553.5 647.0 580.5 Q 650.0 606.5 651.0 620.5 Q 653.0 633.5 653.0 647.5 L 657.0 686.5 L 659.0 714.5 L 661.0 756.5 Q 661.0 774.5 667.0 785.5 Q 673.0 800.5 673.0 802.5 Q 673.0 806.5 668.0 812.5 Q 663.0 820.5 637.0 826.5 Q 610.0 832.5 603.0 832.5 Q 592.0 831.5 590.0 827.5 L 590.0 818.5 L 601.0 790.5 Q 605.0 781.5 607.0 764.5 Q 608.0 744.5 608.0 726.5 Q 607.0 708.5 607.0 697.5 L 607.0 672.5 L 605.0 629.5 Z" fill="lightgray"></path>
      </clipPath>
      <path clip-path="url(#make-me-a-hanzi-clip-8)" d="M 599.0 823.5 L 635.0 789.5 L 630.0 641.5 L 621.0 561.5 L 590.0 465.5 L 548.0 416.5 L 501.0 385.5 " fill="none" id="make-me-a-hanzi-animation-8" stroke-dasharray="628 1256" stroke-linecap="round"></path>

      <clipPath id="make-me-a-hanzi-clip-9">
      <path d="M 653.0 647.5 L 671.0 653.5 Q 683.0 657.5 702.0 661.5 Q 721.0 666.5 733.0 667.5 L 738.0 667.5 Q 746.0 667.5 747.0 665.5 Q 748.0 663.5 748.0 659.5 L 748.0 655.5 Q 747.0 648.5 743.0 634.5 Q 738.0 620.5 732.0 594.5 Q 725.0 568.5 723.0 540.5 Q 719.0 512.5 719.0 474.5 Q 720.0 437.5 735.0 400.5 Q 751.0 362.5 782.0 343.5 Q 813.0 324.5 859.0 323.5 L 869.0 323.5 Q 899.0 323.5 911.0 333.5 Q 925.0 346.5 925.0 352.5 Q 925.0 360.5 917.0 372.5 Q 909.0 385.5 904.0 392.5 Q 900.0 399.5 897.0 416.5 L 881.0 484.5 Q 878.0 494.5 874.0 494.5 L 873.0 494.5 Q 868.0 494.5 867.0 485.5 L 863.0 442.5 L 859.0 411.5 Q 857.0 394.5 852.0 389.5 Q 847.0 384.5 834.0 384.5 L 832.0 384.5 Q 817.0 384.5 799.0 395.5 Q 780.0 408.5 771.0 424.5 Q 762.0 440.5 760.0 465.5 Q 759.0 474.5 759.0 483.5 Q 759.0 497.5 761.0 513.5 Q 764.0 538.5 769.0 562.5 Q 775.0 584.5 781.0 600.5 Q 787.0 616.5 795.0 632.5 Q 803.0 648.5 812.0 660.5 Q 820.0 672.5 827.0 677.5 Q 833.0 683.5 834.0 686.5 Q 834.0 689.5 829.0 694.5 Q 825.0 698.5 811.0 708.5 Q 798.0 716.5 792.0 720.5 Q 787.0 723.5 779.0 723.5 Q 775.0 722.5 771.0 722.5 Q 767.0 720.5 750.0 714.5 Q 733.0 706.5 699.0 697.5 L 678.0 691.5 Q 671.0 689.5 657.0 686.5 L 607.0 672.5 L 593.0 669.5 Q 581.0 666.5 567.0 665.5 L 539.0 662.5 Q 525.0 661.5 522.0 658.5 Q 520.0 656.5 520.0 652.5 L 520.0 650.5 Q 521.0 645.5 537.0 638.5 L 559.0 626.5 Q 570.0 622.5 577.0 622.5 L 582.0 622.5 Q 591.0 623.5 605.0 629.5 L 653.0 647.5 Z" fill="lightgray"></path>
      </clipPath>
      <path clip-path="url(#make-me-a-hanzi-clip-9)" d="M 527.0 651.5 L 582.0 644.5 L 727.0 686.5 L 755.0 689.5 L 781.0 682.5 L 748.0 570.5 L 739.0 468.5 L 746.0 428.5 L 758.0 402.5 L 774.0 382.5 L 801.0 363.5 L 837.0 354.5 L 879.0 361.5 L 874.0 487.5 " fill="none" id="make-me-a-hanzi-animation-9" stroke-dasharray="942 1884" stroke-linecap="round"></path>

      <clipPath id="make-me-a-hanzi-clip-10">
      <path d="M 594.0 546.5 L 582.0 550.5 L 557.0 558.5 L 541.0 562.5 Q 535.0 564.5 531.0 564.5 Q 527.0 564.5 526.0 562.5 L 526.0 560.5 Q 526.0 557.5 531.0 553.5 L 557.0 530.5 L 565.0 522.5 Q 571.0 516.5 583.0 506.5 L 617.0 472.5 L 641.0 450.5 Q 663.0 427.5 675.0 427.5 Q 677.0 427.5 679.0 428.5 Q 691.0 434.5 693.0 450.5 L 693.0 454.5 Q 693.0 468.5 681.0 483.5 Q 668.0 500.5 658.0 508.5 Q 647.0 516.5 637.0 525.5 L 594.0 546.5 Z" fill="lightgray"></path>
      </clipPath>
      <path clip-path="url(#make-me-a-hanzi-clip-10)" d="M 529.0 561.5 L 625.0 501.5 L 657.0 472.5 L 674.0 440.5 " fill="none" id="make-me-a-hanzi-animation-10" stroke-dasharray="321 642" stroke-linecap="round"></path>

      <clipPath id="make-me-a-hanzi-clip-11">
      <path d="M 325.0 248.5 L 304.0 254.5 Q 291.0 259.5 283.0 259.5 L 281.0 259.5 Q 271.0 258.5 269.0 254.5 Q 266.0 251.5 266.0 248.5 L 266.0 247.5 Q 267.0 243.5 275.0 235.5 Q 285.0 227.5 289.0 216.5 L 297.0 191.5 L 309.0 125.5 Q 313.0 106.5 320.0 96.5 Q 327.0 87.5 333.0 87.5 Q 337.0 88.5 343.0 92.5 Q 348.0 96.5 355.0 108.5 C 356.0 110.5 353.0 111.5 351.0 141.5 L 345.0 218.5 C 343.0 243.5 343.0 243.5 325.0 248.5 Z" fill="lightgray"></path>
      </clipPath>
      <path clip-path="url(#make-me-a-hanzi-clip-11)" d="M 275.0 248.5 L 310.0 227.5 L 320.0 205.5 L 333.0 100.5 " fill="none" id="make-me-a-hanzi-animation-11" stroke-dasharray="299 598" stroke-linecap="round"></path>

      <clipPath id="make-me-a-hanzi-clip-12">
      <path d="M 677.0 165.5 L 711.0 217.5 Q 719.0 228.5 729.0 237.5 Q 739.0 246.5 739.0 248.5 Q 743.0 253.5 743.0 257.5 Q 743.0 262.5 729.0 272.5 L 708.0 286.5 Q 701.0 290.5 691.0 295.5 Q 679.0 300.5 673.0 300.5 L 670.0 300.5 Q 662.0 300.5 649.0 296.5 Q 632.0 292.5 596.0 286.5 L 535.0 276.5 L 465.0 268.5 L 421.0 261.5 L 379.0 254.5 L 325.0 248.5 C 295.0 245.5 316.0 212.5 345.0 218.5 L 386.0 226.5 L 437.0 234.5 Q 447.0 235.5 468.0 238.5 L 530.0 247.5 L 617.0 256.5 Q 626.0 257.5 633.0 257.5 Q 646.0 257.5 648.0 254.5 Q 651.0 249.5 651.0 243.5 L 647.0 228.5 L 635.0 178.5 C 628.0 149.5 661.0 140.5 677.0 165.5 Z" fill="lightgray"></path>
      </clipPath>
      <path clip-path="url(#make-me-a-hanzi-clip-12)" d="M 332.0 246.5 L 352.0 235.5 L 575.0 268.5 L 661.0 275.5 L 676.0 268.5 L 689.0 252.5 L 668.0 199.5 L 644.0 182.5 " fill="none" id="make-me-a-hanzi-animation-12" stroke-dasharray="586 1172" stroke-linecap="round"></path>

      <clipPath id="make-me-a-hanzi-clip-13">
      <path d="M 525.0 124.5 L 549.0 126.5 Q 565.0 128.5 604.0 131.5 Q 643.0 134.5 659.0 134.5 L 679.0 135.5 Q 689.0 135.5 691.0 140.5 Q 692.0 141.5 692.0 143.5 Q 692.0 146.5 689.0 151.5 Q 685.0 157.5 677.0 165.5 C 662.0 181.5 662.0 181.5 635.0 178.5 L 596.0 174.5 Q 573.0 170.5 555.0 168.5 Q 538.0 166.5 527.0 164.5 L 467.0 153.5 L 455.0 152.5 Q 411.0 146.5 398.0 144.5 Q 384.0 142.5 351.0 141.5 C 321.0 140.5 325.0 108.5 355.0 108.5 L 375.0 108.5 Q 383.0 108.5 402.0 110.5 Q 421.0 112.5 435.0 113.5 Q 449.0 114.5 466.0 116.5 L 525.0 124.5 Z" fill="lightgray"></path>
      </clipPath>
      <path clip-path="url(#make-me-a-hanzi-clip-13)" d="M 361.0 137.5 L 368.0 126.5 L 392.0 125.5 L 636.0 156.5 L 683.0 144.5 " fill="none" id="make-me-a-hanzi-animation-13" stroke-dasharray="460 920" stroke-linecap="round"></path>

      <clipPath id="make-me-a-hanzi-clip-14">
      <path d="M 523.0 40.5 L 525.0 124.5 L 527.0 164.5 L 530.0 247.5 L 535.0 276.5 L 541.0 296.5 L 547.0 318.5 Q 545.0 324.5 539.0 330.5 Q 532.0 336.5 514.0 344.5 L 487.0 353.5 Q 482.0 354.5 474.0 354.5 L 465.0 354.5 Q 453.0 354.5 449.0 350.5 Q 445.0 346.5 445.0 340.5 L 445.0 338.5 Q 445.0 331.5 450.0 320.5 Q 455.0 310.5 458.0 300.5 Q 461.0 290.5 463.0 282.5 L 465.0 268.5 L 468.0 238.5 L 467.0 153.5 L 466.0 116.5 L 464.0 32.5 C 463.0 2.5 522.0 10.5 523.0 40.5 Z" fill="lightgray"></path>
      </clipPath>
      <path clip-path="url(#make-me-a-hanzi-clip-14)" d="M 457.0 341.5 L 500.0 303.5 L 494.0 66.5 L 471.0 39.5 " fill="none" id="make-me-a-hanzi-animation-14" stroke-dasharray="458 916" stroke-linecap="round"></path>

      <clipPath id="make-me-a-hanzi-clip-15">
      <path d="M 464.0 32.5 L 371.0 21.5 Q 327.0 16.5 307.0 14.5 Q 287.0 13.5 274.0 13.5 L 264.0 13.5 Q 254.0 13.5 240.0 14.5 Q 219.0 16.5 217.0 16.5 Q 207.0 16.5 205.0 14.5 Q 201.0 10.5 201.0 5.5 L 201.0 4.5 Q 201.0 -1.5 215.0 -13.5 Q 231.0 -27.5 241.0 -35.5 Q 250.0 -42.5 262.0 -47.5 Q 273.0 -53.5 283.0 -53.5 Q 291.0 -53.5 310.0 -47.5 Q 330.0 -40.5 343.0 -36.5 Q 356.0 -33.5 375.0 -28.5 L 673.0 36.5 C 702.0 42.5 688.0 60.5 658.0 56.5 L 523.0 40.5 L 464.0 32.5 Z" fill="lightgray"></path>
      </clipPath>
      <path clip-path="url(#make-me-a-hanzi-clip-15)" d="M 212.0 5.5 L 284.0 -19.5 L 637.0 42.5 L 652.0 44.5 L 665.0 38.5 " fill="none" id="make-me-a-hanzi-animation-15" stroke-dasharray="592 1184" stroke-linecap="round"></path>

      <clipPath id="make-me-a-hanzi-clip-16">
      <path d="M 673.0 36.5 L 689.0 14.5 Q 721.0 -32.5 727.0 -39.5 Q 748.0 -67.5 761.0 -67.5 L 763.0 -67.5 Q 777.0 -65.5 785.0 -52.5 Q 792.0 -40.5 792.0 -22.5 L 792.0 -18.5 Q 791.0 2.5 784.0 16.5 Q 777.0 30.5 757.0 47.5 Q 736.0 64.5 710.0 77.5 L 666.0 99.5 Q 647.0 107.5 635.0 110.5 L 630.0 110.5 Q 624.0 110.5 622.0 108.5 L 622.0 107.5 Q 622.0 103.5 629.0 94.5 L 643.0 75.5 L 658.0 56.5 L 673.0 36.5 Z" fill="lightgray"></path>
      </clipPath>
      <path clip-path="url(#make-me-a-hanzi-clip-16)" d="M 626.0 108.5 L 712.0 39.5 L 744.0 5.5 L 762.0 -35.5 L 762.0 -48.5 " fill="none" id="make-me-a-hanzi-animation-16" stroke-dasharray="343 686" stroke-linecap="round"></path>

</g>
</svg>
